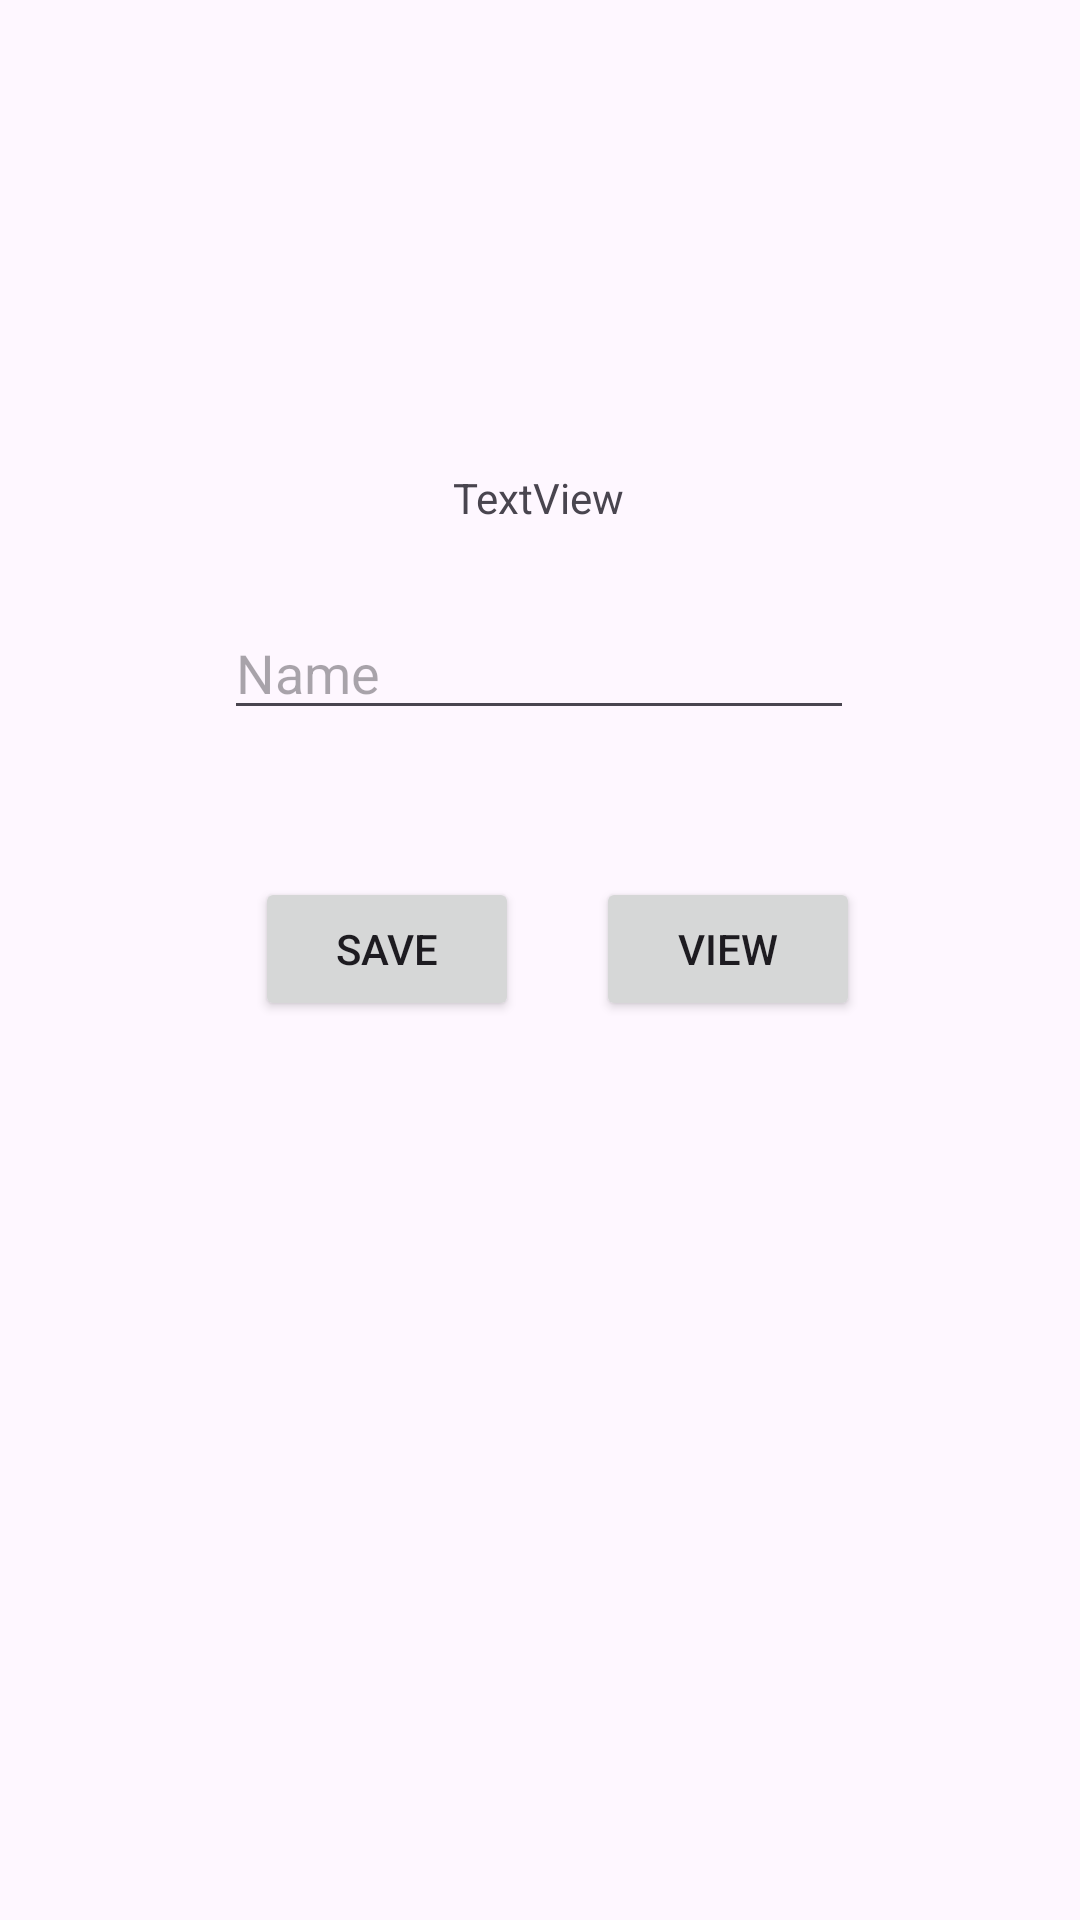

The Android layout XML behind this screen, and the referenced resources:
<!-- AndroidManifest.xml: application theme Theme.HelloWorld21 -->
<!-- res/layout/activity_demo7_main.xml -->
<?xml version="1.0" encoding="utf-8"?>
<androidx.constraintlayout.widget.ConstraintLayout xmlns:android="http://schemas.android.com/apk/res/android"
    xmlns:app="http://schemas.android.com/apk/res-auto"
    xmlns:tools="http://schemas.android.com/tools"
    android:layout_width="match_parent"
    android:layout_height="match_parent"
    tools:context=".slot7.Demo7MainActivity">

    <TextView
        android:id="@+id/demo7txtResult"
        android:layout_width="wrap_content"
        android:layout_height="wrap_content"
        android:text="TextView"
        app:layout_constraintBottom_toBottomOf="parent"
        app:layout_constraintEnd_toEndOf="parent"
        app:layout_constraintHorizontal_bias="0.498"
        app:layout_constraintStart_toStartOf="parent"
        app:layout_constraintTop_toTopOf="parent"
        app:layout_constraintVertical_bias="0.252" />

    <EditText
        android:id="@+id/demo7editText"
        android:layout_width="wrap_content"
        android:layout_height="wrap_content"
        android:ems="10"
        android:inputType="text"
        android:hint="Name"
        app:layout_constraintBottom_toBottomOf="parent"
        app:layout_constraintEnd_toEndOf="parent"
        app:layout_constraintHorizontal_bias="0.497"
        app:layout_constraintStart_toStartOf="parent"
        app:layout_constraintTop_toBottomOf="@+id/demo7txtResult"
        app:layout_constraintVertical_bias="0.063" />

    <Button
        android:id="@+id/demo7btnRead"
        android:layout_width="wrap_content"
        android:layout_height="wrap_content"
        android:text="Save"
        app:layout_constraintBottom_toBottomOf="parent"
        app:layout_constraintEnd_toEndOf="parent"
        app:layout_constraintHorizontal_bias="0.312"
        app:layout_constraintStart_toStartOf="parent"
        app:layout_constraintTop_toTopOf="parent"
        app:layout_constraintVertical_bias="0.494" />

    <Button
        android:id="@+id/demo7btnSave"
        android:layout_width="wrap_content"
        android:layout_height="wrap_content"
        android:text="View"
        app:layout_constraintBottom_toBottomOf="parent"
        app:layout_constraintEnd_toEndOf="parent"
        app:layout_constraintHorizontal_bias="0.731"
        app:layout_constraintStart_toStartOf="parent"
        app:layout_constraintTop_toTopOf="parent"
        app:layout_constraintVertical_bias="0.494" />
</androidx.constraintlayout.widget.ConstraintLayout>
<!-- resources referenced by this layout -->
<resources>
  <style name="Theme.HelloWorld21" parent="Base.Theme.HelloWorld21" />
  <style name="Base.Theme.HelloWorld21" parent="Theme.Material3.DayNight.NoActionBar">
          
          
      </style>
</resources>
